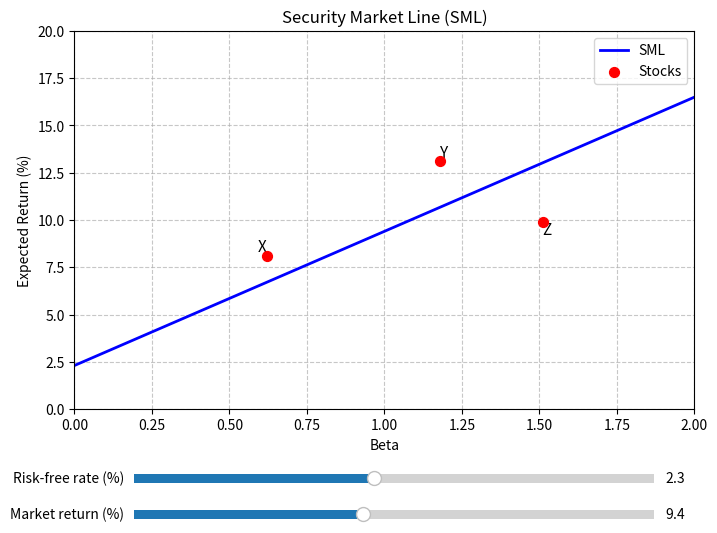

Here is the Python script that generated this plot:
import numpy as np
import matplotlib.pyplot as plt
from matplotlib.widgets import Slider

# 初始参数（百分比）
rf_init = 2.3
rm_init = 9.4

# 计算市场风险溢价（SML 斜率）和 beta=1.27 处的期望收益
sml_slope = rm_init - rf_init                 # 7.1
er_at_beta_127 = rf_init + 1.27 * sml_slope    # 11.317

# 创建图形，留出底部空间放置滑块
fig, ax = plt.subplots(figsize=(8, 6))
plt.subplots_adjust(bottom=0.25)

# 生成 beta 轴数据
beta = np.linspace(0, 2, 200)

# 初始 SML 线
er_sml = rf_init + beta * sml_slope
line, = ax.plot(beta, er_sml, 'b-', linewidth=2, label='SML')

# 三只股票的点
stocks_beta = [0.62, 1.18, 1.51]
stocks_er   = [8.1, 13.1, 9.9]
ax.scatter(stocks_beta, stocks_er, color='red', s=50, zorder=5, label='Stocks')

# 添加标签
ax.text(0.62, 8.1, 'X', fontsize=11, ha='right', va='bottom')
ax.text(1.18, 13.1, 'Y', fontsize=11, ha='left', va='bottom')
ax.text(1.51, 9.9, 'Z', fontsize=11, ha='left', va='top')

# 坐标轴与标题
ax.set_xlabel('Beta')
ax.set_ylabel('Expected Return (%)')
ax.set_title('Security Market Line (SML)')
ax.set_xlim(0, 2)
ax.set_ylim(0, 20)
ax.grid(True, linestyle='--', alpha=0.7)
ax.legend()

# 滑块轴
ax_rf = plt.axes([0.2, 0.12, 0.65, 0.03])
ax_rm = plt.axes([0.2, 0.06, 0.65, 0.03])

# 创建滑块
slider_rf = Slider(ax_rf, 'Risk-free rate (%)', 0.0, 5.0,
                   valinit=rf_init, valstep=0.1)
slider_rm = Slider(ax_rm, 'Market return (%)', 5.0, 15.0,
                   valinit=rm_init, valstep=0.1)

# 更新函数：滑块值改变时重新计算 SML 线
def update(val):
    rf = slider_rf.val
    rm = slider_rm.val
    slope = rm - rf
    line.set_ydata(rf + beta * slope)
    fig.canvas.draw_idle()

slider_rf.on_changed(update)
slider_rm.on_changed(update)

# 保存图形（初始状态）
figure_path = 'sml_plot.png'
fig.savefig(figure_path, dpi=150)

# 显示交互窗口
plt.show()

# 按要求输出结果
result = {
    'sml_slope': sml_slope,
    'er_at_beta_127': er_at_beta_127,
    'figure_path': figure_path
}

# 打印以便查看
print(result)
